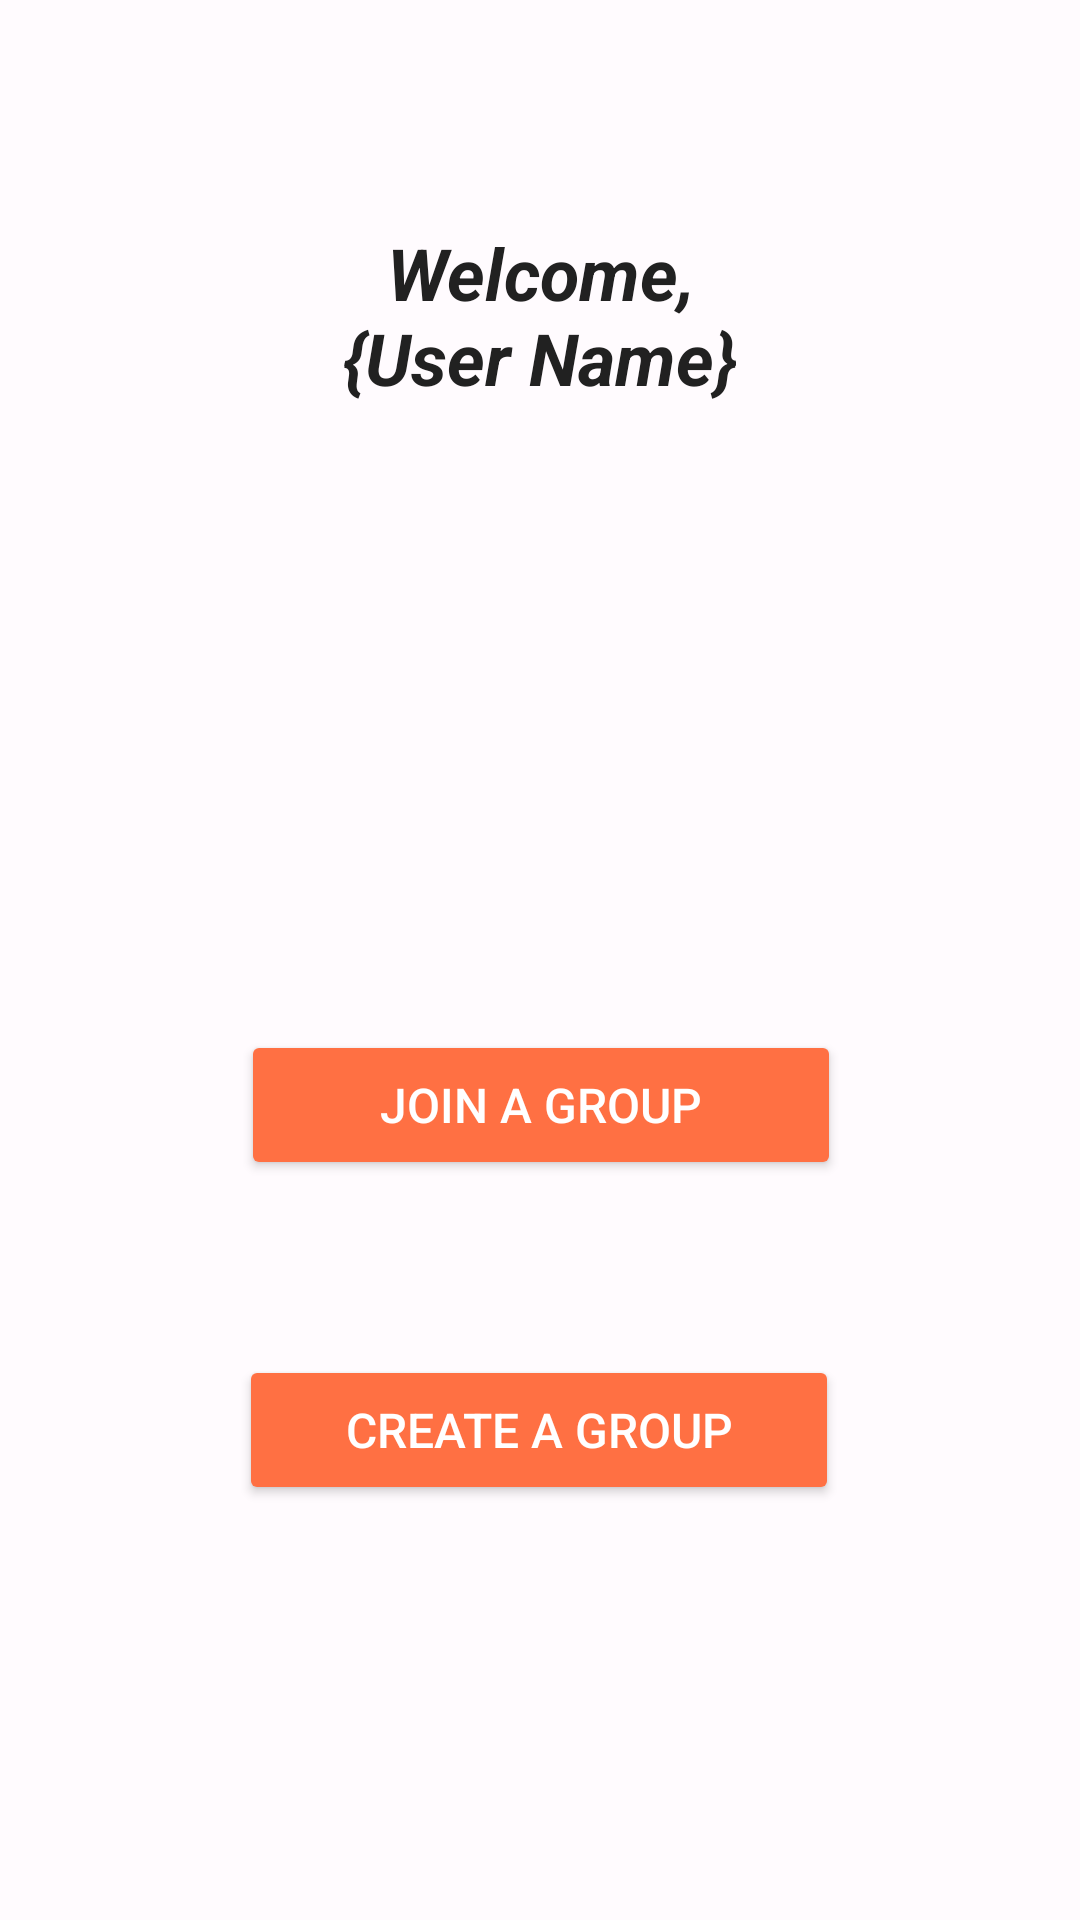

Here is an Android app screen rendered from its layout file. Give the layout XML and the strings, colors and styles it references.
<!-- AndroidManifest.xml: application theme Theme.BiteSwipe -->
<!-- res/layout/activity_home_page.xml -->
<?xml version="1.0" encoding="utf-8"?>
<androidx.constraintlayout.widget.ConstraintLayout
    xmlns:android="http://schemas.android.com/apk/res/android"
    xmlns:app="http://schemas.android.com/apk/res-auto"
    xmlns:tools="http://schemas.android.com/tools"
    android:id="@+id/main"
    android:layout_width="match_parent"
    android:layout_height="match_parent"
    android:background="@color/background"
    tools:context=".pages.HomePage">

    <TextView
        android:id="@+id/welcomeText"
        android:layout_width="wrap_content"
        android:layout_height="wrap_content"
        android:gravity="center"
        android:text="@string/welcome_n_user_name"
        android:textColor="@color/textPrimary"
        android:textSize="24sp"
        android:textStyle="bold|italic"
        app:layout_constraintBottom_toBottomOf="parent"
        app:layout_constraintEnd_toEndOf="parent"
        app:layout_constraintStart_toStartOf="parent"
        app:layout_constraintTop_toTopOf="parent"
        app:layout_constraintVertical_bias="0.129" />

    <Button
        android:id="@+id/main_join_group_button"
        android:layout_width="200dp"
        android:layout_height="50dp"
        android:layout_marginTop="208dp"
        android:backgroundTint="@color/secondary"
        android:text="@string/join_a_group"
        android:textColor="@color/textOnPrimary"
        android:textSize="16sp"
        app:cornerRadius="50dp"
        app:layout_constraintEnd_toEndOf="parent"
        app:layout_constraintHorizontal_bias="0.502"
        app:layout_constraintStart_toStartOf="parent"
        app:layout_constraintTop_toBottomOf="@+id/welcomeText" />

    <Button
        android:id="@+id/main_create_group_button"
        android:layout_width="200dp"
        android:layout_height="50dp"
        android:layout_marginTop="24dp"
        android:backgroundTint="@color/secondary"
        android:text="@string/create_a_group"
        android:textColor="@color/textOnPrimary"
        android:textSize="16sp"
        app:cornerRadius="50dp"
        app:layout_constraintBottom_toBottomOf="parent"
        app:layout_constraintEnd_toEndOf="parent"
        app:layout_constraintHorizontal_bias="0.497"
        app:layout_constraintStart_toStartOf="parent"
        app:layout_constraintTop_toBottomOf="@+id/main_join_group_button"
        app:layout_constraintVertical_bias="0.198" />

    <ImageButton
        android:id="@+id/main_friends_button"
        android:layout_width="40dp"
        android:layout_height="40dp"
        android:layout_marginStart="20dp"
        android:layout_marginTop="20dp"
        android:background="?attr/selectableItemBackgroundBorderless"
        app:layout_constraintStart_toStartOf="parent"
        app:layout_constraintTop_toTopOf="parent"
        app:srcCompat="@drawable/ic_group"
        app:tint="@color/primary" />

    <ImageButton
        android:id="@+id/main_settings_button"
        android:layout_width="40dp"
        android:layout_height="40dp"
        android:layout_marginEnd="20dp"
        android:layout_marginTop="20dp"
        android:background="?attr/selectableItemBackgroundBorderless"
        app:layout_constraintEnd_toEndOf="parent"
        app:layout_constraintTop_toTopOf="parent"
        app:srcCompat="@drawable/ic_settings"
        app:tint="@color/primary" />

    <TextView
        android:id="@+id/test_user_id"
        android:layout_width="wrap_content"
        android:layout_height="wrap_content"
        android:text="TextView"
        android:visibility="invisible"
        app:layout_constraintBottom_toBottomOf="parent"
        app:layout_constraintEnd_toEndOf="parent"
        app:layout_constraintStart_toStartOf="parent"
        app:layout_constraintTop_toTopOf="parent" />

</androidx.constraintlayout.widget.ConstraintLayout>
<!-- resources referenced by this layout -->
<resources>
  <color name="background">#FFFBFE</color>
  <color name="primary">#FF5722</color>
  <color name="secondary">#FF7043</color>
  <color name="textOnPrimary">#FFFFFF</color>
  <color name="textPrimary">#212121</color>
  <string name="create_a_group">Create a Group</string>
  <string name="join_a_group">Join a Group</string>
  <string name="welcome_n_user_name">Welcome,\n{User Name}</string>
  <style name="Theme.BiteSwipe" parent="Base.Theme.BiteSwipe" />
  <style name="Base.Theme.BiteSwipe" parent="Theme.Material3.DayNight.NoActionBar">
          
          
      </style>
</resources>
